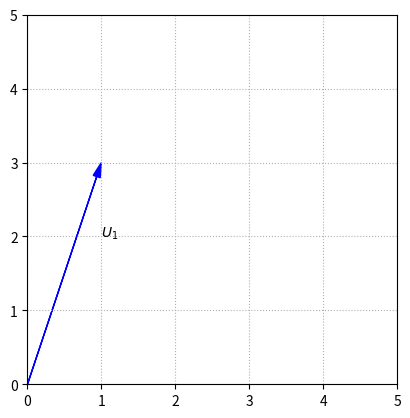

This figure's Python source:
# -*- coding: utf-8 -*-
"""
Created on Fri Nov 20 10:29:54 2020

[redacted]
"""

import numpy as np
import matplotlib.pyplot as plt

fig, ax = plt.subplots()

options = {"head_width":0.1, "head_length":0.2, "length_includes_head":True}
ax.arrow(0,0,1,3,fc='b',ec='b',**options)
# ax.arrow(3,0,1,3,fc='b',ec='b',**options)
# ax.arrow(0,2,1,3,fc='b',ec='b',**options)
# ax.arrow(2,1,1,3,fc='b',ec='b',**options)

ax.text(1,2,'$U_1$')

ax.set_xlim(0,5)
ax.set_ylim(0,5)
ax.set_aspect('equal')
ax.grid(True,ls=':')
